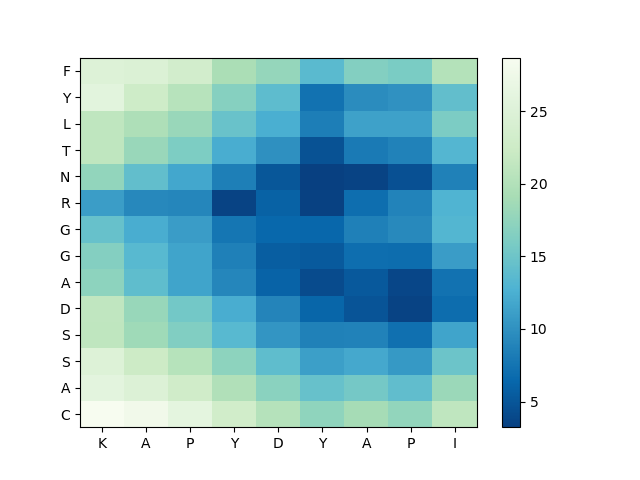

Values plotted in this chart, from the file beside it:
, K, A, P, Y, D, Y, A, P, I
C, 28.68, 27.78, 26.07, 23.04, 20.3, 17.36, 18.94, 17.56, 21.2
A, 25.86, 24.75, 22.88, 19.89, 17.02, 14.55, 15.48, 14.1, 18.22
S, 24.91, 22.44, 20.37, 17.2, 14.01, 11.1, 11.94, 10.65, 14.93
S, 21.16, 18.49, 16.4, 13.49, 10.34, 8.678, 8.769, 7.137, 11.49
D, 21.3, 17.96, 15.38, 12.28, 8.929, 6.23, 4.836, 3.454, 6.85
A, 17.22, 13.98, 11.55, 9.067, 6.115, 4.159, 5.302, 3.791, 7.352
G, 16.58, 13.49, 11.52, 8.542, 5.677, 5.362, 6.922, 6.816, 10.91
G, 14.51, 12.35, 10.89, 7.686, 6.427, 6.362, 8.532, 9.38, 13.17
R, 11.02, 9.232, 9.027, 3.493, 5.957, 3.433, 7.005, 8.882, 12.92
N, 17.58, 14.18, 11.83, 8.421, 5.123, 3.236, 3.508, 4.53, 8.696
T, 21.13, 18.05, 16.11, 12.36, 9.92, 4.667, 8.056, 8.713, 13.18
L, 21.16, 19.66, 18.11, 14.71, 12.39, 8.321, 11.32, 11.36, 16
Y, 25.73, 22.71, 20.52, 16.71, 13.92, 7.356, 9.602, 10.07, 14.21
F, 24.98, 24.61, 23.28, 19.37, 17.75, 13.58, 16.48, 15.89, 20.17
